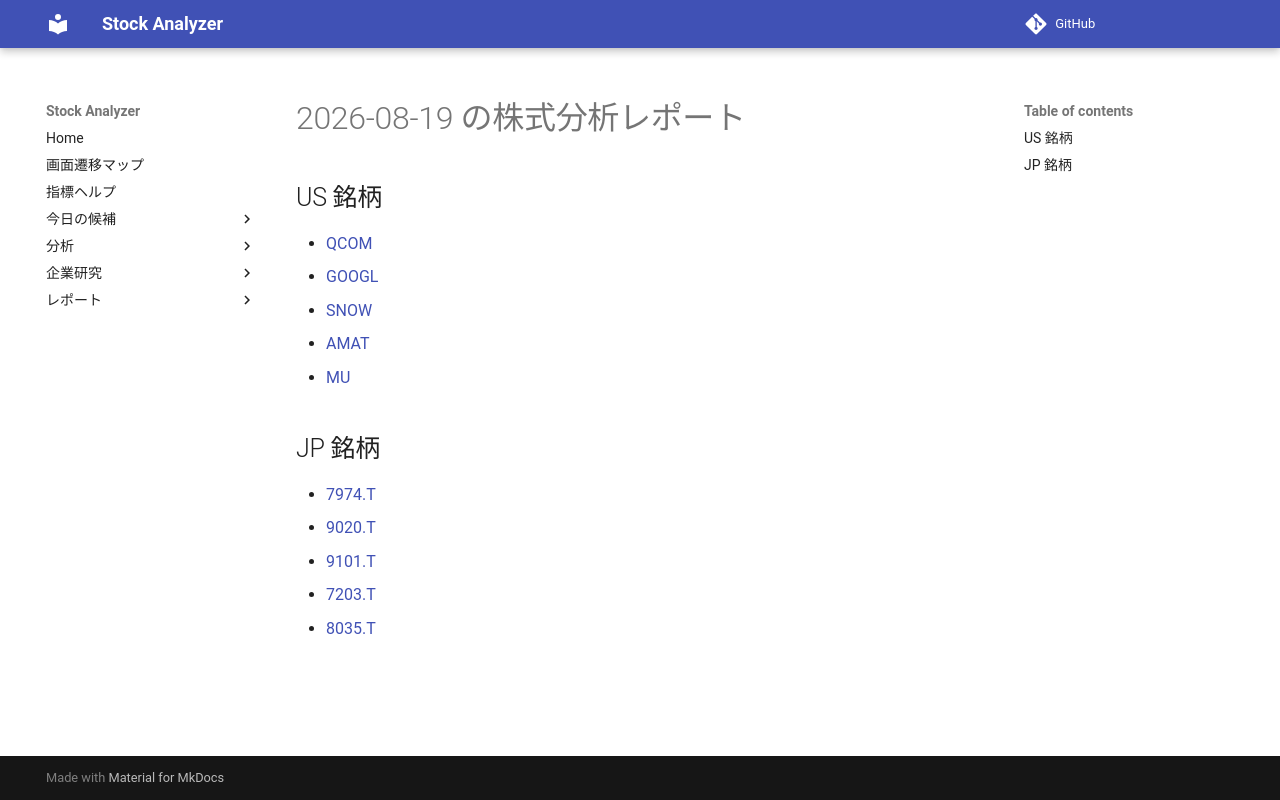

repository: Yumi-note/Making-APP · page: reports/2026-08-19/162022/index.html · generator: mkdocs

# 2026-08-19 の株式分析レポート

## US 銘柄

- [QCOM](QCOM.md)
- [GOOGL](GOOGL.md)
- [SNOW](SNOW.md)
- [AMAT](AMAT.md)
- [MU](MU.md)

## JP 銘柄

- [7974.T](7974_T.md)
- [9020.T](9020_T.md)
- [9101.T](9101_T.md)
- [7203.T](7203_T.md)
- [8035.T](8035_T.md)
